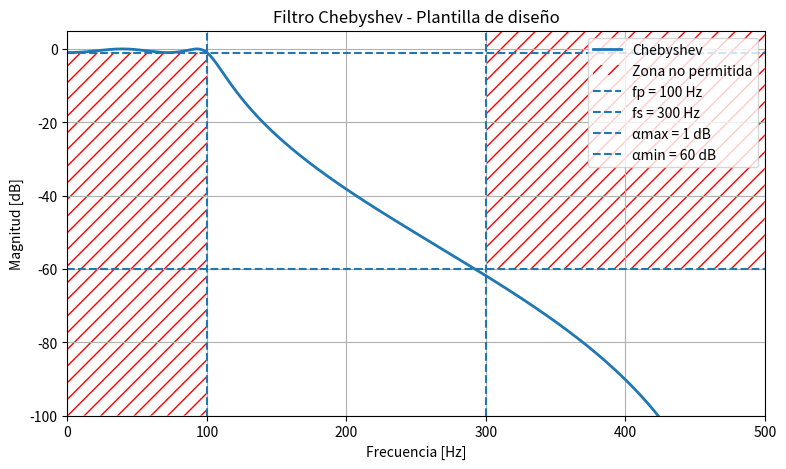
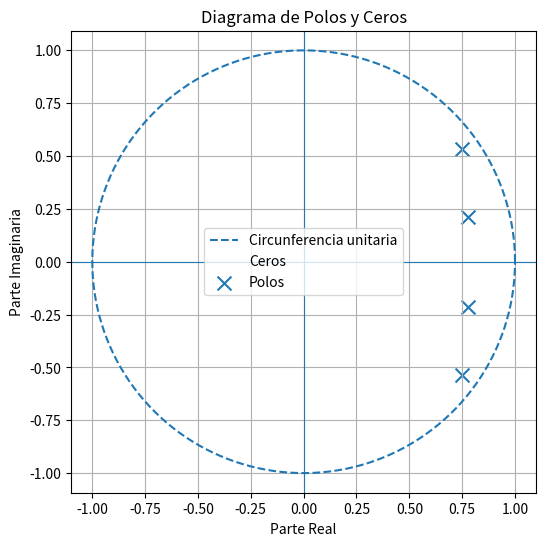

Write Python code to recreate these figures, in order.
#!/usr/bin/env python3
# -*- coding: utf-8 -*-
"""
Created on Tue Sep 15 13:34:02 2026

@author: thiago
"""

import numpy as np
import matplotlib.pyplot as plt
from scipy import signal

# ==========================================
# FILTRO A - CHEBYSHEV
# ==========================================

# Frecuencia de muestreo
fs = 1000  # Hz

# Especificaciones
fp = 100   # Frecuencia de banda de paso [Hz]
fst = 300  # Frecuencia de banda de rechazo [Hz]

gpass = 1   # Atenuación máxima en banda de paso [dB]
gstop = 60  # Atenuación mínima en banda de rechazo [dB]

# Diseño del filtro
sos = signal.iirdesign(
    wp=fp,
    ws=fst,
    gpass=gpass,
    gstop=gstop,
    ftype='cheby1',
    fs=fs,
    output='sos'
)

print("Matriz de coeficientes SOS: \n", sos)

## ==========================================
# RESPUESTA EN FRECUENCIA + PLANTILLA
# ==========================================

f, H = signal.sosfreqz(sos, worN=8192, fs=fs)

H_dB = 20 * np.log10(np.abs(H))

plt.figure(figsize=(9, 5))

# Respuesta del filtro
plt.plot(f, H_dB, linewidth=2, label="Chebyshev")

# ==========================================
# ZONAS PROHIBIDAS DE LA PLANTILLA
# ==========================================

# Banda de paso - zona no permitida
plt.fill_between(
    f,
    -100,
    -gpass,
    where=(f <= fp),
    facecolor='none',
    edgecolor='red',
    hatch='//',
    linewidth=0.0,
    label='Zona no permitida'
)

# Banda de rechazo - zona no permitida
plt.fill_between(
    f,
    -gstop,
    5,
    where=(f >= fst),
    facecolor='none',
    edgecolor='red',
    hatch='//',
    linewidth=0.0
)

# Límites de la plantilla
plt.axvline(fp, linestyle="--", label="fp = 100 Hz")
plt.axvline(fst, linestyle="--", label="fs = 300 Hz")

plt.axhline(-gpass, linestyle="--", label="αmax = 1 dB")
plt.axhline(-gstop, linestyle="--", label="αmin = 60 dB")

# ==========================================

plt.xlabel("Frecuencia [Hz]")
plt.ylabel("Magnitud [dB]")
plt.title("Filtro Chebyshev - Plantilla de diseño")

plt.xlim(0, fs/2)
plt.ylim(-100, 5)

plt.grid()
plt.legend()
plt.show()

# ==========================================
# DIAGRAMA DE POLOS Y CEROS
# ==========================================

# Obtener ceros, polos y ganancia
z, p, k = signal.sos2zpk(sos)

# Circunferencia unitaria
theta = np.linspace(0, 2*np.pi, 500)

plt.figure(figsize=(6, 6))

plt.plot(np.cos(theta), np.sin(theta), '--', label='Circunferencia unitaria')

# Ceros
plt.scatter(
    np.real(z),
    np.imag(z),
    marker='o',
    facecolors='none',
    s=100,
    label='Ceros'
)

# Polos
plt.scatter(
    np.real(p),
    np.imag(p),
    marker='x',
    s=100,
    label='Polos'
)

# Ejes
plt.axhline(0, linewidth=0.8)
plt.axvline(0, linewidth=0.8)

plt.xlabel('Parte Real')
plt.ylabel('Parte Imaginaria')
plt.title('Diagrama de Polos y Ceros')

plt.grid()
plt.axis('equal')
plt.legend()

plt.show()

print("\nCeros:")
print(z)

print("\nPolos:")
print(p)

print("\nMódulo de los polos:")
print(np.abs(p))
